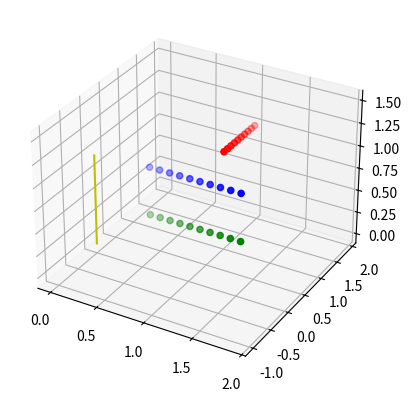

The script that saved this image:
import numpy as np
import matplotlib.pyplot as plt

class Transform:
    # Interface for performing affine transformations.
    def __init__(self):
        # Initialize a Transform object.
        self.mat = np.eye(4)

    def rotate(self, theta: float, u: np.ndarray) -> None:
        # rotate the transformation matrix
        c = np.cos(-theta)
        s = np.sin(-theta)
        ux, uy, uz = u
        
        # Construct the rotation matrix
        R = np.array([
            [c + ux**2*(1-c), ux*uy*(1-c) - uz*s, ux*uz*(1-c) + uy*s, 0],
            [uy*ux*(1-c) + uz*s, c + uy**2*(1-c), uy*uz*(1-c) - ux*s, 0],
            [uz*ux*(1-c) - uy*s, uz*uy*(1-c) + ux*s, c + uz**2*(1-c), 0],
            [0, 0, 0, 1]
        ])
        
        self.mat = np.round(R @ self.mat, decimals = 3)

    def translate(self, t: np.ndarray) -> None:
        # translate the transformation matrix.
        translation_matrix = np.eye(4)
        translation_matrix[:3, 3] = t  # Update the translation part of the matrix
        self.mat = np.round(translation_matrix @ self.mat, decimals = 3)

    def transform_pts(self, pts: np.ndarray) -> np.ndarray:
        # transform the specified points
        # according to our current matrix.
        
        # Add homogeneous coordinates to the points
        pts_homo = np.hstack([pts, np.ones((pts.shape[0], 1))])

        # Transform the points using the current transformation matrix
        transformed_pts = np.dot(self.mat, pts_homo.T).T

        # Convert back to Cartesian coordinates
        transformed_pts[:, :-1] /= transformed_pts[:, -1][:, np.newaxis]

        return transformed_pts[:, :-1]

if __name__ == "__main__":
    # Initialize affine transform
    transformExample = Transform()
    theta = np.pi / 2.0
    u = [0, 0, 1]
    t = [0, 0, 0.5]
    transformExample.rotate(theta, u)
    
    
    # Initialize a
    a = np.array([[1, 1+i/10, 1] for i in range(10)])
    # Perform affine transform
    b = transformExample.transform_pts(a)
    transformExample.translate(t)
    c = transformExample.transform_pts(a)
    
    # Plotting the points
    # Extract coordinates
    x0, y0, z0 = [0, 0, 0]
    xu, yu, zu = u
    
    # Create a 3D plot
    fig = plt.figure()
    ax = fig.add_subplot(111, projection='3d')
    
    # Plot the points
    ax.scatter(a[:, 0], a[:, 1], a[:, 2], c='r', marker='o')
    ax.scatter(b[:, 0], b[:, 1], b[:, 2], c='g', marker='o')
    ax.scatter(c[:, 0], c[:, 1], c[:, 2], c='b', marker='o')

    # Plot the rotation vector
    ax.plot([x0, xu], [y0, yu], [z0, zu], c='y')
    
    plt.show()